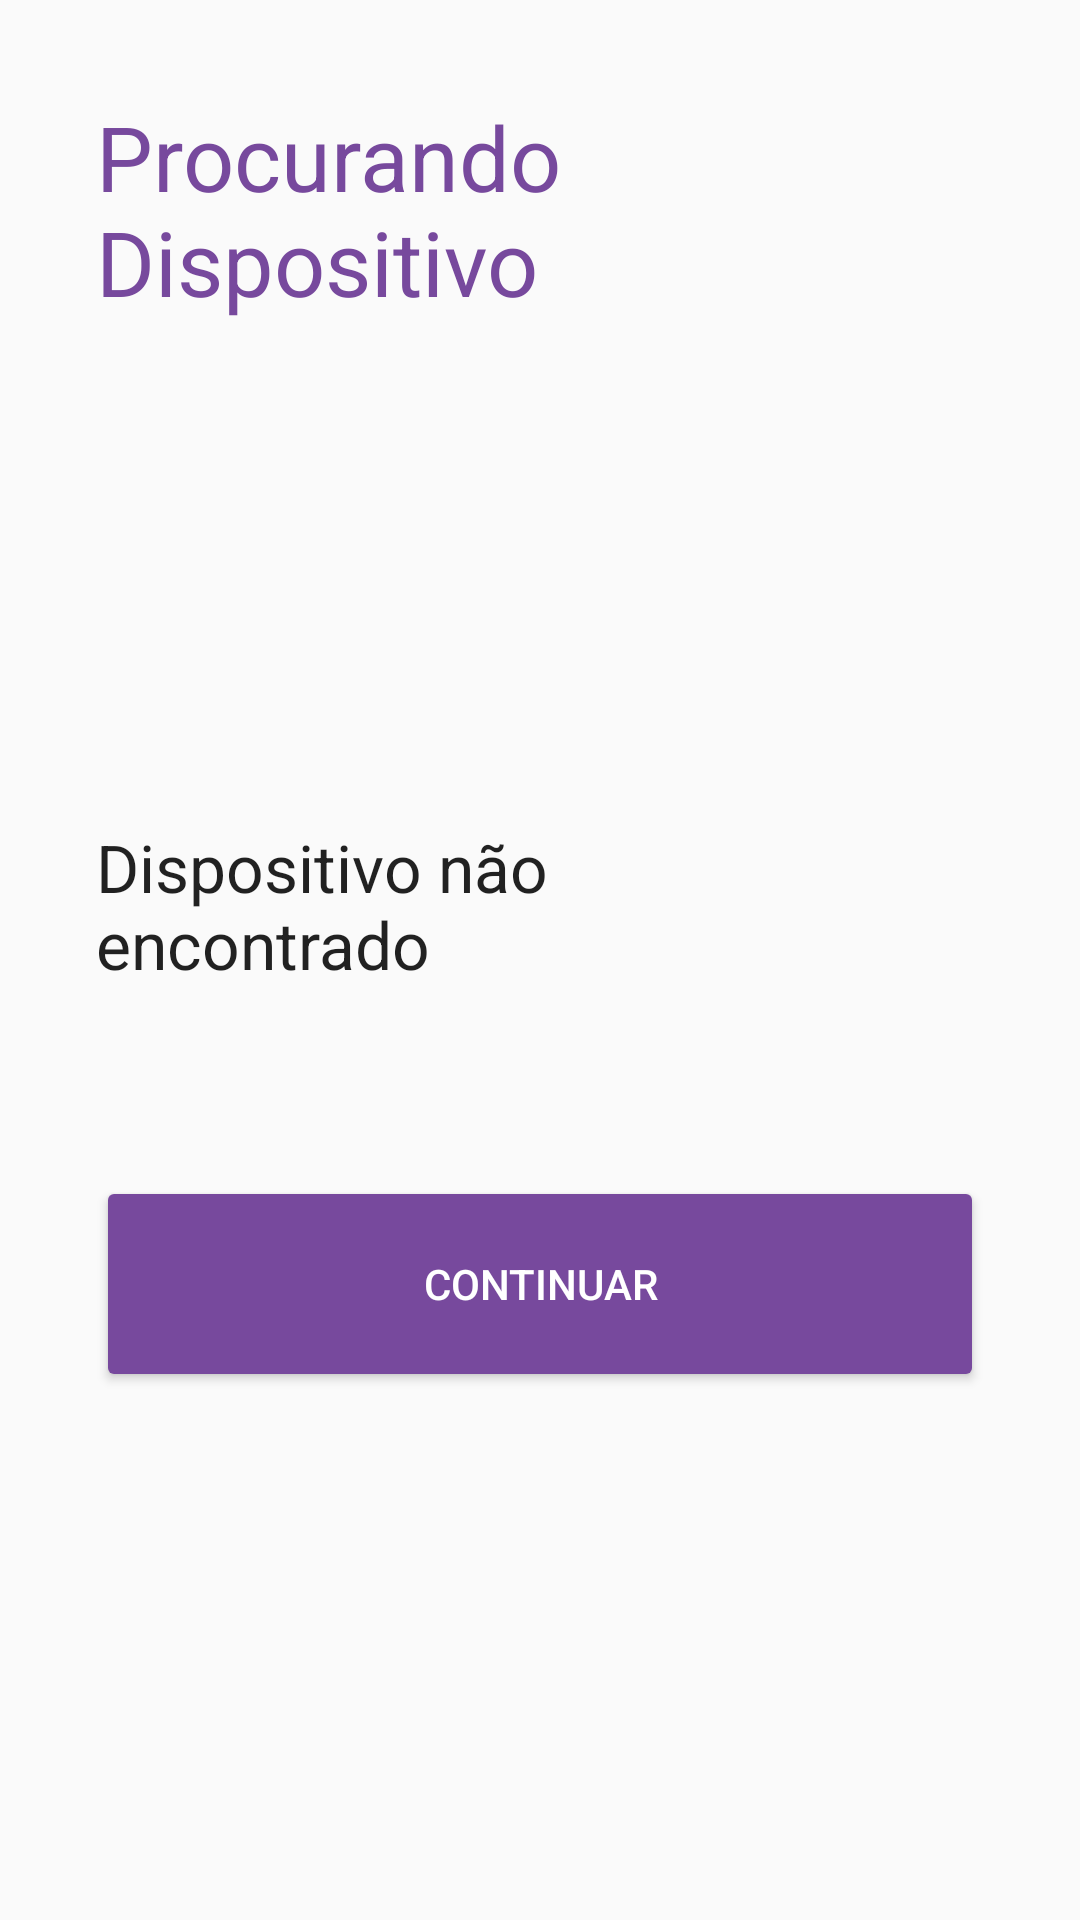

Reconstruct the res/layout file that produces this screen, plus the resources it refers to.
<!-- AndroidManifest.xml: application theme AppTheme -->
<!-- res/layout/find_device_layout.xml -->
<?xml version="1.0" encoding="utf-8"?>
<LinearLayout
    xmlns:android="http://schemas.android.com/apk/res/android"
    android:orientation="vertical"
    android:layout_width="match_parent"
    android:layout_height="match_parent"
    android:padding="32dp"
    android:background="@drawable/menu">

    <TextView
        android:layout_width="wrap_content"
        android:layout_height="0dp"
        android:layout_weight="25"
        android:textSize="30sp"
        android:textColor="@color/colorPrimaryDark"
        android:textAppearance="?android:attr/textAppearanceLarge"
        android:text="Procurando Dispositivo"
        android:id="@+id/textView21"
        android:layout_gravity="center_horizontal"/>


    <LinearLayout
        android:layout_width="match_parent"
        android:layout_height="0dp"
        android:layout_weight="25"
        android:orientation="horizontal">


        <TextView
            android:layout_width="0dp"
            android:layout_height="wrap_content"
            android:layout_weight="8"
            android:textAppearance="?android:attr/textAppearanceLarge"
            android:text="Dispositivo não encontrado"
            android:id="@+id/device_name_found"
            android:layout_gravity="center_vertical" />


        <ProgressBar
            style="?android:attr/progressBarStyleLarge"
            android:indeterminateOnly="true"
            android:backgroundTint="@color/colorPrimaryDark"
            android:secondaryProgressTint="@color/colorPrimary"
            android:layout_height="match_parent"
            android:layout_width="0dp"
            android:layout_weight="2"
            android:id="@+id/progressBar"
            android:layout_gravity="center_horizontal"
            android:indeterminate="true"
            android:contextClickable="false" />



    </LinearLayout>




    <Button
        android:layout_width="match_parent"
        android:layout_height="0dp"
        android:textColor="@color/white"
        android:backgroundTint="@color/colorPrimaryDark"
        android:text="@string/keep_pair"
        android:id="@+id/foundButton"
        android:layout_gravity="center_horizontal"
        android:layout_weight="10"
        android:onClick="buttonOnClick"/>

    <Space
        android:layout_width="match_parent"
        android:layout_height="0dp"
        android:layout_gravity="center_horizontal"
        android:layout_weight="20" />
</LinearLayout>
<!-- resources referenced by this layout -->
<resources>
  <color name="colorPrimary">#9678B5</color>
  <color name="colorPrimaryDark">#77499D</color>
  <color name="white">#FFFFFF</color>
  <string name="keep_pair">Continuar</string>
  <style name="AppTheme" parent="Theme.AppCompat.Light.DarkActionBar">
          
          <item name="colorPrimary">@color/colorPrimary</item>
          <item name="colorPrimaryDark">@color/colorPrimaryDark</item>
          <item name="colorAccent">@color/colorAccent</item>
  
          <item name="colorControlNormal">@color/colorPrimaryDark</item>
          <item name="colorControlActivated">@color/colorAccent</item>
          <item name="colorControlHighlight">@color/colorAccent</item>
  
  
  
  
      </style>
  <color name="colorAccent">#07B49F</color>
</resources>
